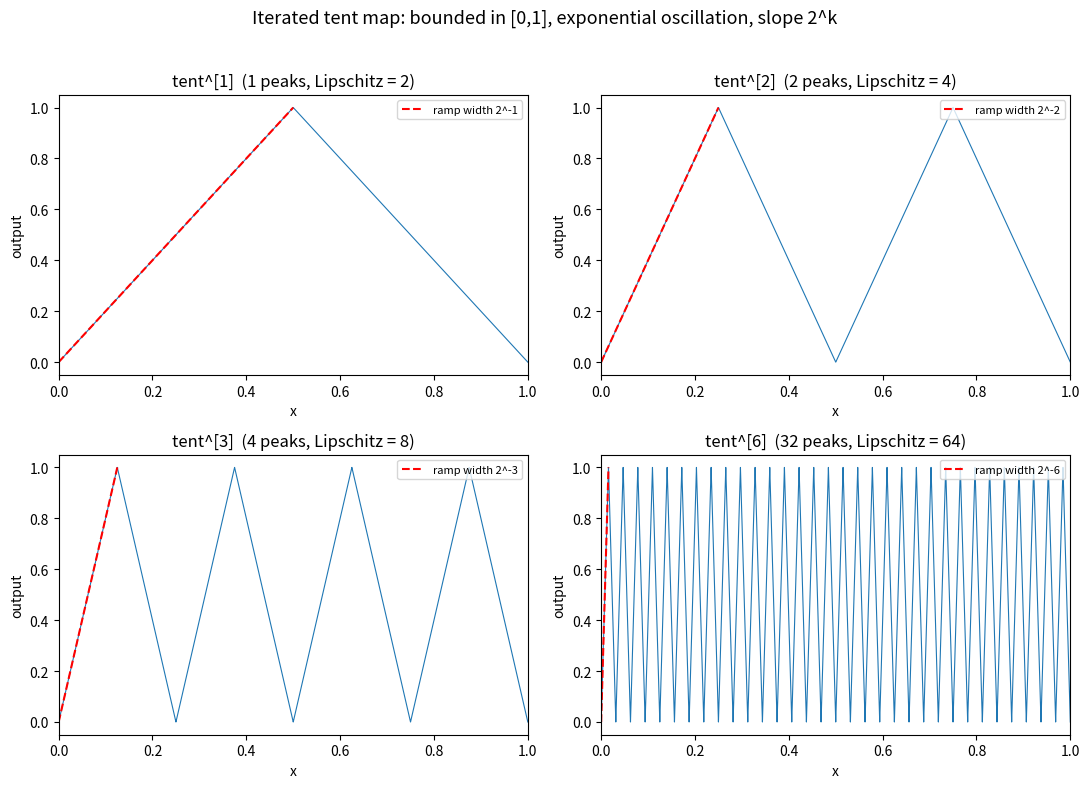

The script that saved this image:
"""Visualization: the iterated tent map and the exponentially steep ramp.

Generates a figure showing tent^[k] for k = 1..4 (the exponential growth in the
number of oscillations) plus a zoom on the first 2^-k ramp that defeats any
gently-sloped shallow approximant.  Requires matplotlib + numpy.
"""

from __future__ import annotations

import numpy as np
import matplotlib.pyplot as plt


def relu(x: np.ndarray) -> np.ndarray:
    return np.maximum(x, 0.0)


def tent(x: np.ndarray) -> np.ndarray:
    return 1.0 - relu(2.0 * x - 1.0) - relu(1.0 - 2.0 * x)


def tent_iterate(x: np.ndarray, k: int) -> np.ndarray:
    for _ in range(k):
        x = tent(x)
    return x


def main() -> None:
    xs = np.linspace(0.0, 1.0, 200_001)
    fig, axes = plt.subplots(2, 2, figsize=(11, 8))

    for ax, k in zip(axes.ravel(), [1, 2, 3, 6]):
        ax.plot(xs, tent_iterate(xs, k), lw=0.8, color="#1f77b4")
        ax.set_title(f"tent^[{k}]  ({2 ** (k - 1)} peaks, Lipschitz = {2 ** k})")
        ax.set_xlim(0, 1)
        ax.set_ylim(-0.05, 1.05)
        ax.set_xlabel("x")
        ax.set_ylabel("output")
        # highlight the steep first ramp from (0,0) to (2^-k, 1)
        ax.plot([0, 2.0 ** (-k)], [0, 1], "r--", lw=1.5,
                label=f"ramp width 2^-{k}")
        ax.legend(loc="upper right", fontsize=8)

    fig.suptitle(
        "Iterated tent map: bounded in [0,1], exponential oscillation, "
        "slope 2^k", fontsize=13)
    fig.tight_layout(rect=(0, 0, 1, 0.96))
    fig.savefig("tent_depth_separation.png", dpi=150)
    print("Saved tent_depth_separation.png")


if __name__ == "__main__":
    main()
